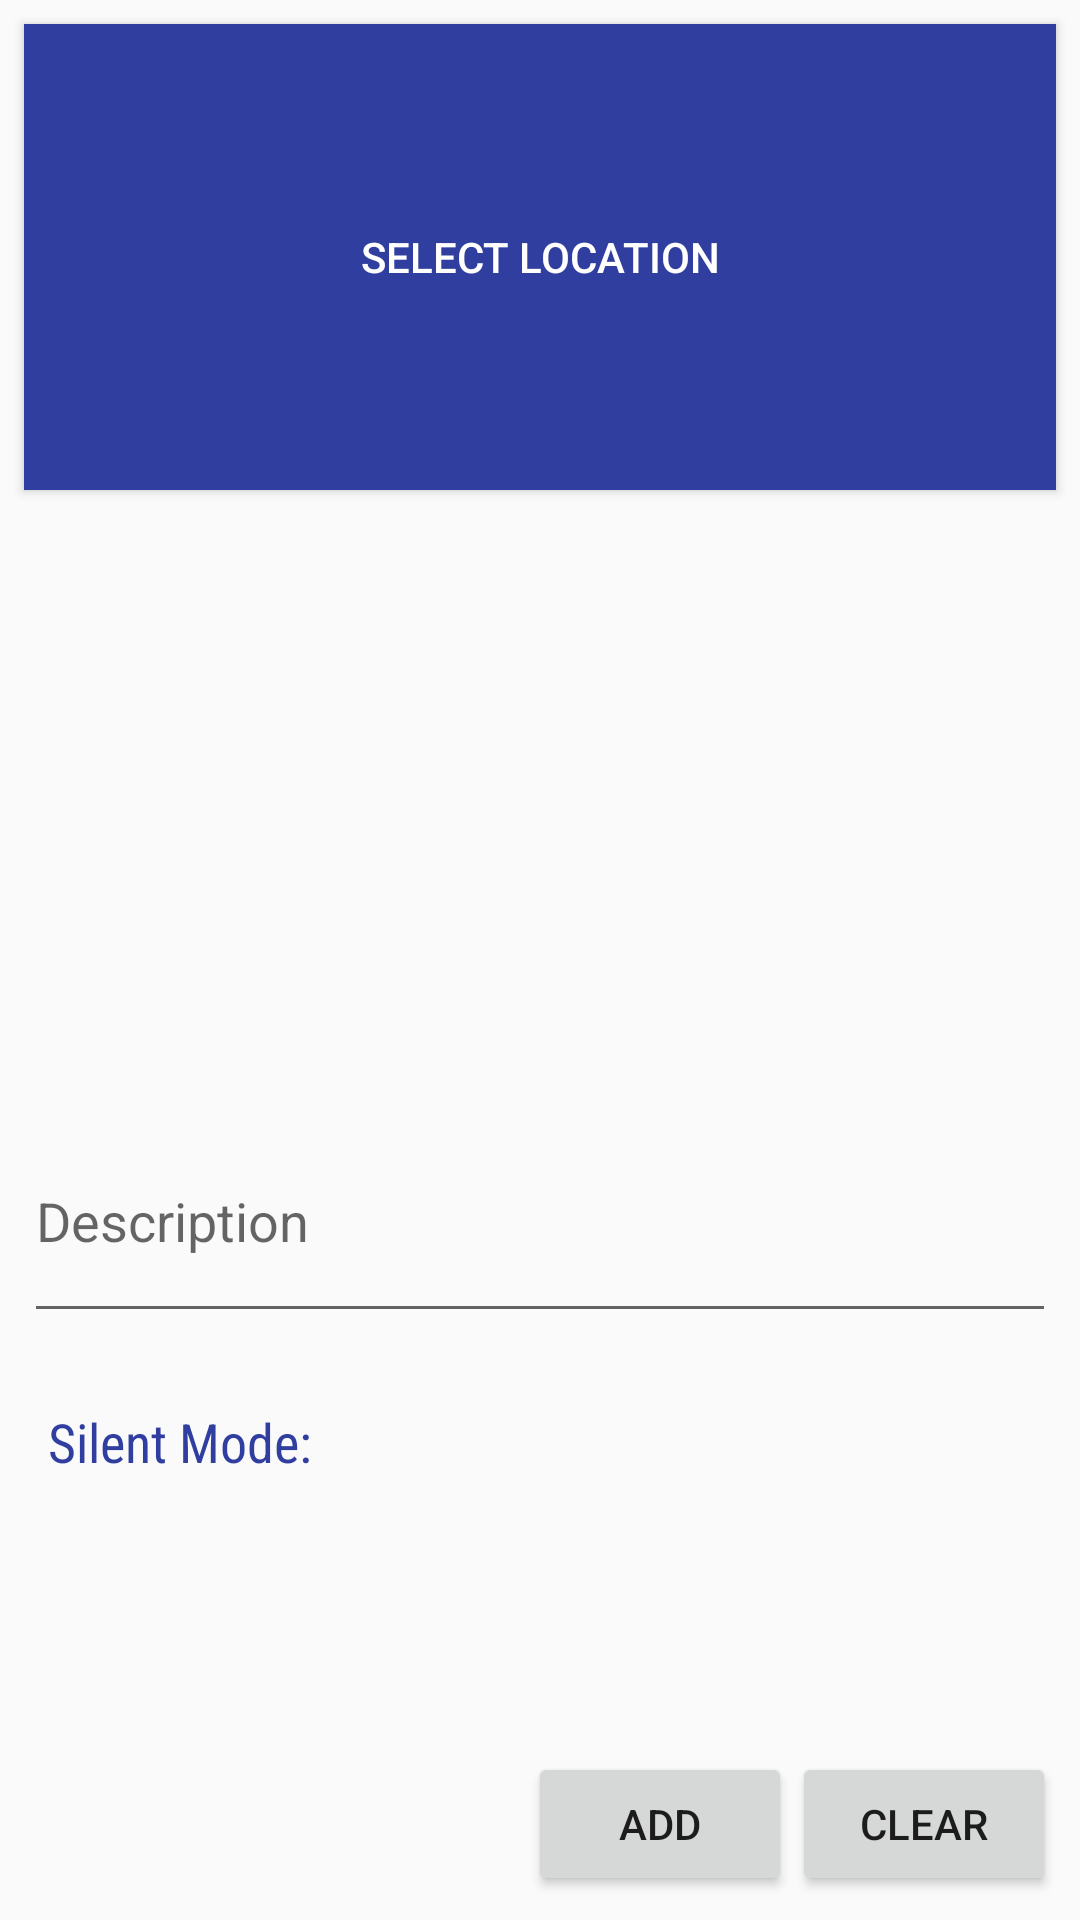

Write the Android layout XML for this screen, with the resource values it uses.
<!-- AndroidManifest.xml: application theme AppTheme -->
<!-- res/layout/activity_detail.xml -->
<?xml version="1.0" encoding="utf-8"?>
<LinearLayout xmlns:android="http://schemas.android.com/apk/res/android"
    xmlns:tools="http://schemas.android.com/tools"
    android:layout_width="match_parent"
    android:layout_height="match_parent"
    android:orientation="vertical"
    android:weightSum="7"
    tools:context="com.example.alexfanning.silentplaces.activities.DetailActivity">


    <Button
        android:layout_weight="2"
        android:layout_width="match_parent"
        android:layout_height="@dimen/zero"
        android:layout_margin="@dimen/tv_margin"
        android:id="@+id/btn_select_location"
        android:onClick="btnSelect_Clicked"
        android:text="@string/btn_select"
        android:background="@color/colorPrimaryDark"
        android:textColor="@color/colorWhite"
        android:gravity="center"
        />

    <TextView
        style="@style/tvSmall"
        android:layout_weight="1"
        android:layout_width="match_parent"
        android:layout_height="@dimen/zero"
        android:id="@+id/place_name"
        />
    <TextView
        style="@style/tvSmall"
        android:layout_weight="1"
        android:layout_width="match_parent"
        android:layout_height="@dimen/zero"
        android:id="@+id/place_add"
        />

    <EditText
        android:layout_weight="1"
        android:layout_width="match_parent"
        android:layout_height="@dimen/zero"
        android:hint="@string/et_descript"
        android:layout_margin="@dimen/tv_margin"
        android:textColor="@color/colorPrimaryDark"
        android:id="@+id/et_desc"
        />

    <LinearLayout
        android:layout_weight="1"
        android:layout_width="match_parent"
        android:layout_height="@dimen/zero"
        android:orientation="horizontal"
        android:layout_margin="@dimen/tv_margin"

        android:weightSum="2"
        >
        <TextView
            style="@style/tvSmall"
            android:layout_width="@dimen/zero"
            android:layout_height="wrap_content"

            android:text="@string/tv_silent_mode"
            android:layout_weight="1"
            />
        <Spinner
            android:layout_width="@dimen/zero"
            android:layout_height="wrap_content"
            style="@style/spinner_style"
            android:id="@+id/spinner_detail"
            android:layout_margin="@dimen/tv_margin"
            android:layout_weight="1"
            />
    </LinearLayout>

    <LinearLayout
        android:layout_weight="1"
        android:layout_width="match_parent"
        android:layout_height="@dimen/zero"
        android:layout_margin="@dimen/tv_margin"
        android:gravity="bottom|end"
        >
        <Button
            android:layout_width="wrap_content"
            android:layout_height="wrap_content"
            android:text="@string/btn_add_add"
            android:onClick="addBtn_clicked"
            android:id="@+id/btnAdd"
            />
        <Button
            android:layout_width="wrap_content"
            android:text="@string/btn_clear"
            android:layout_height="wrap_content"
            android:id="@+id/btnClear"
            />

    </LinearLayout>
</LinearLayout>
<!-- resources referenced by this layout -->
<resources>
  <color name="colorPrimaryDark">#303F9F</color>
  <color name="colorWhite">#ffffff</color>
  <dimen name="tv_margin">8dp</dimen>
  <dimen name="zero">0dp</dimen>
  <string name="btn_add_add">Add</string>
  <string name="btn_clear">Clear</string>
  <string name="btn_select">Select Location</string>
  <string name="et_descript">Description</string>
  <string name="tv_silent_mode">Silent Mode:</string>
  <style name="spinner_style">
          <item name="android:layout_width">match_parent</item>
          <item name="android:layout_height">wrap_content</item>
          <item name="android:background">@drawable/spinner_background</item>
          <item name="android:textColor">@color/colorWhite</item>
          <item name="android:color">@color/colorWhite</item>
          
          
          
          
          
          
      </style>
  <style name="tvSmall">
          <item name="android:textColor">@color/colorPrimaryDark</item>
          <item name="android:fontFamily">sans-serif-condensed</item>
          <item name="android:textSize">@dimen/text_size_small</item>
          <item name="android:layout_margin">@dimen/tv_margin</item>
      </style>
  <style name="AppTheme" parent="Theme.AppCompat.Light.DarkActionBar">
          
          <item name="colorPrimary">@color/colorPrimary</item>
          <item name="colorPrimaryDark">@color/colorPrimaryDark</item>
          <item name="colorAccent">@color/colorAccent</item>
      </style>
  <!-- drawable spinner_background (drawable) -->
  <shape xmlns:android="http://schemas.android.com/apk/res/android"
      android:shape="rectangle">
      <solid android:color="@color/colorWhite" />
      <corners android:radius="6dip" />
      <stroke
          android:color="@color/colorPrimaryDark"
          android:width="@dimen/border_height" />
  
  </shape>
  <dimen name="text_size_small">18sp</dimen>
  <color name="colorPrimary">#3F51B5</color>
  <color name="colorAccent">#FF4081</color>
  <dimen name="border_height">2dp</dimen>
</resources>
